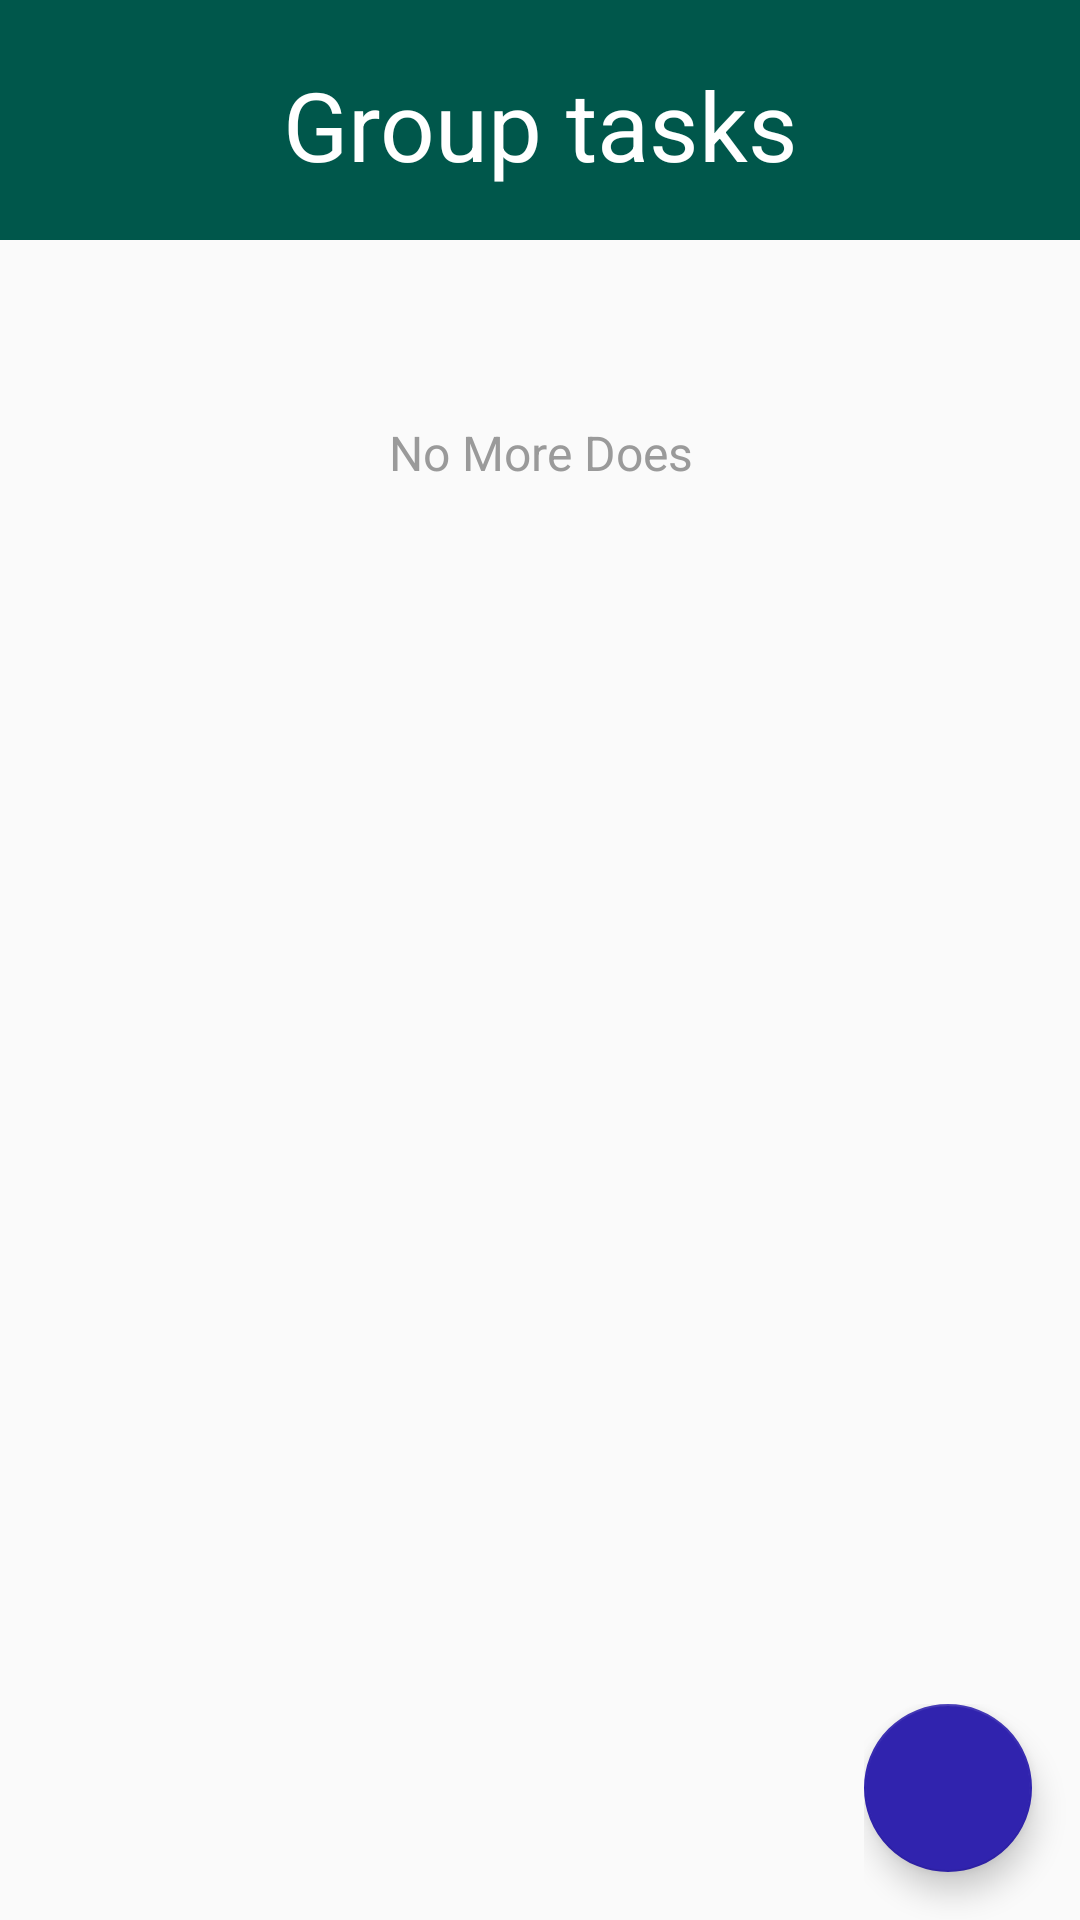

Reconstruct the res/layout file that produces this screen, plus the resources it refers to.
<!-- AndroidManifest.xml: application theme AppTheme -->
<!-- res/layout/activity_groups.xml -->
<?xml version="1.0" encoding="utf-8"?>
<androidx.coordinatorlayout.widget.CoordinatorLayout xmlns:android="http://schemas.android.com/apk/res/android"
    xmlns:app="http://schemas.android.com/apk/res-auto"
    xmlns:tools="http://schemas.android.com/tools"
    android:layout_width="match_parent"
    android:layout_height="match_parent"
    android:orientation="vertical"
    tools:context=".GroupsFragment">

    <LinearLayout
        android:layout_width="match_parent"
        android:layout_height="80dp"
        android:background="@color/colorPrimaryDark"
        android:orientation="vertical">

        <TextView
            android:id="@+id/titleGroups"
            android:layout_width="match_parent"
            android:layout_height="wrap_content"
            android:layout_marginTop="20dp"
            android:text="Group tasks"

            android:textAlignment="center"
            android:textColor="#FFF"
            android:textSize="32sp" />


    </LinearLayout>

    <LinearLayout
        android:layout_width="match_parent"
        android:layout_height="wrap_content"
        android:orientation="vertical">

        <androidx.recyclerview.widget.RecyclerView
            android:id="@+id/recyclerGroups"
            android:layout_width="match_parent"
            android:layout_height="wrap_content"
            android:layout_marginLeft="16dp"
            android:layout_marginTop="120dp"
            android:layout_marginRight="16dp">

        </androidx.recyclerview.widget.RecyclerView>

        <TextView
            android:id="@+id/endpageGroups"
            android:layout_width="match_parent"
            android:layout_height="wrap_content"
            android:layout_marginTop="20dp"
            android:text="No More Does"
            android:textAlignment="center"
            android:textColor="#9A9A9A"
            android:textSize="16sp" />
    </LinearLayout>

    <LinearLayout
        android:layout_width="wrap_content"
        android:layout_height="wrap_content"
        android:layout_gravity="bottom|end"
        android:orientation="vertical"
        app:layout_dodgeInsetEdges="bottom">

        <com.google.android.material.floatingactionbutton.FloatingActionButton
            android:id="@+id/addGroupTaskBtn"
            android:layout_width="wrap_content"
            android:layout_height="wrap_content"
            android:layout_gravity="end|bottom"
            android:layout_marginEnd="16dp"
            android:layout_marginRight="16dp"
            android:layout_marginBottom="16dp"
            android:src="@drawable/ic_add_button"
            app:backgroundTint="@color/colorPrimary"
            app:maxImageSize="35dp" />

    </LinearLayout>

</androidx.coordinatorlayout.widget.CoordinatorLayout>
<!-- resources referenced by this layout -->
<resources>
  <color name="colorPrimary">#3023AE</color>
  <color name="colorPrimaryDark">#00574B</color>
  <style name="AppTheme" parent="Theme.AppCompat.Light.DarkActionBar">
          
          <item name="colorPrimary">@color/dark_blue</item>
          <item name="colorPrimaryDark">@color/dark_blue</item>
          <item name="colorAccent">@color/colorAccent</item>
      </style>
  <color name="dark_blue">#3023AE</color>
  <color name="colorAccent">#D81B60</color>
</resources>
